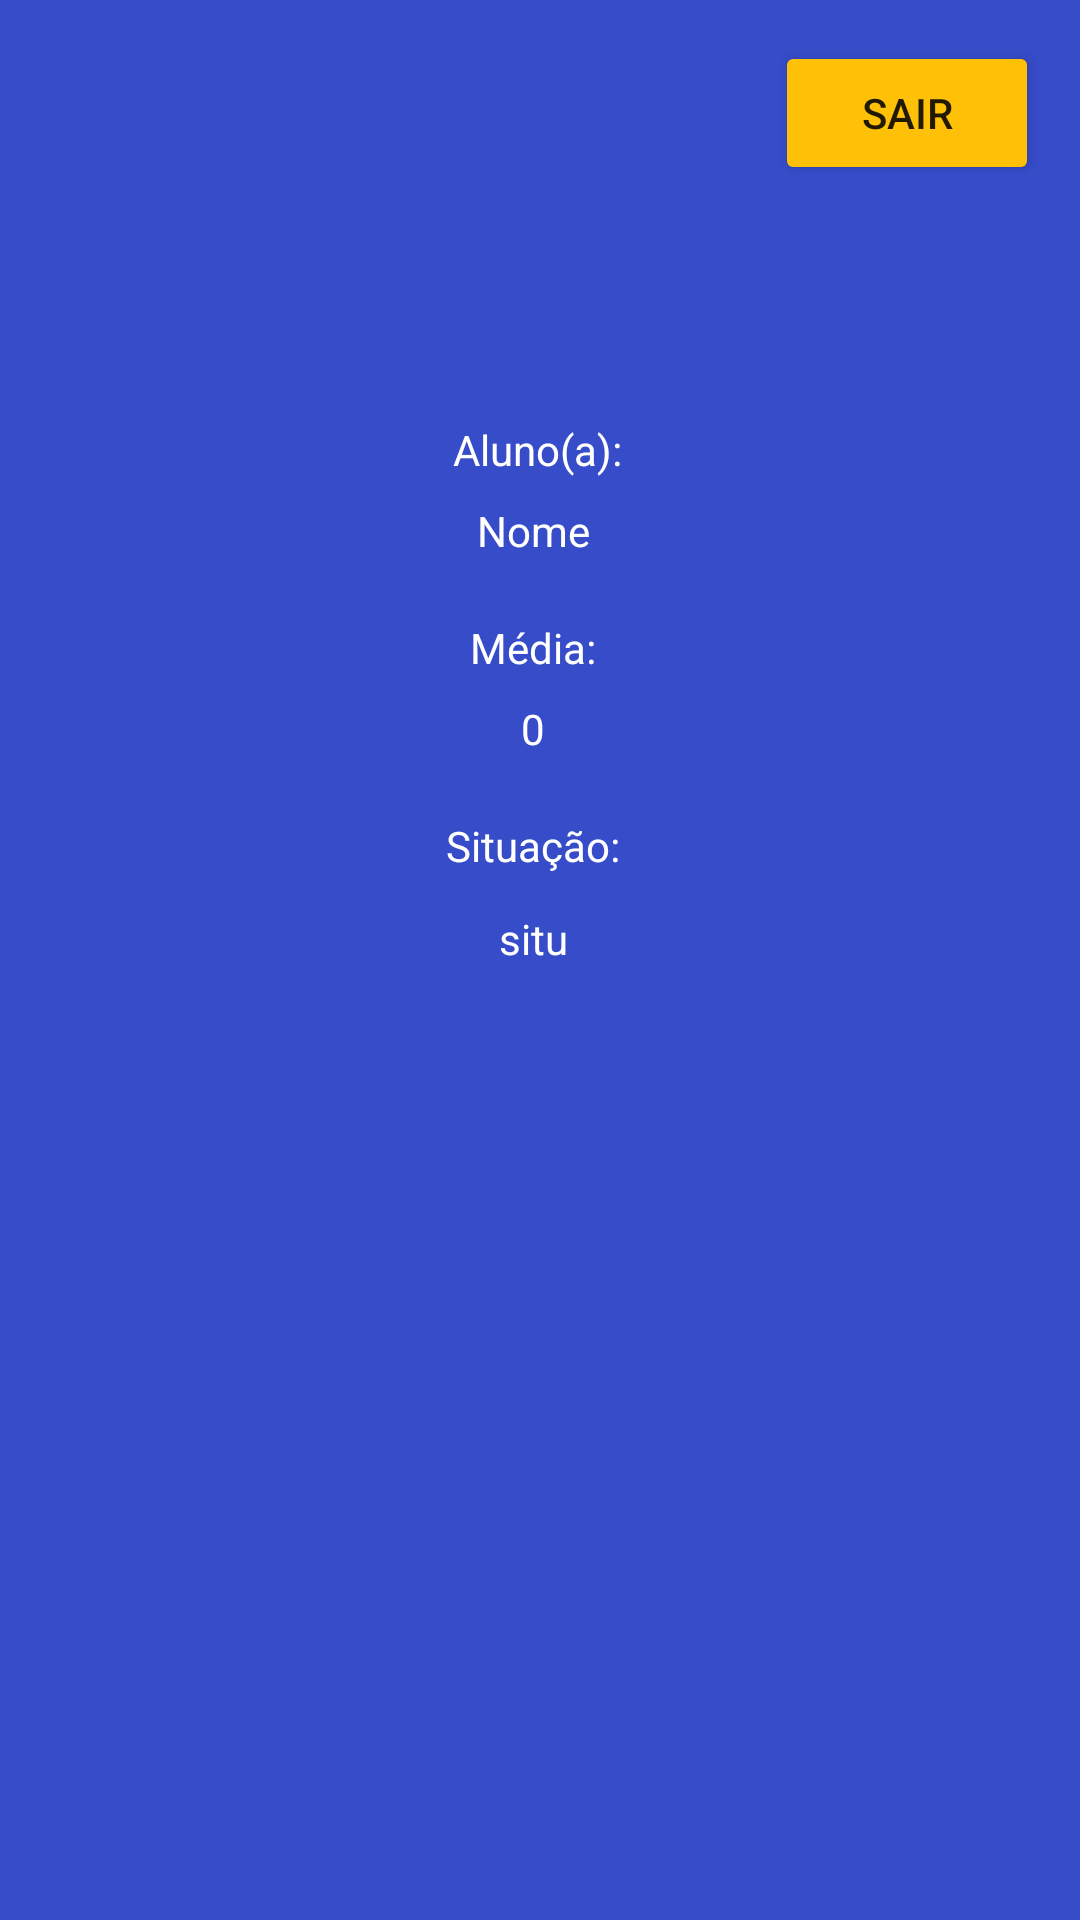

Android layout source for this screen:
<!-- AndroidManifest.xml: application theme Theme.ProjetoA1 -->
<!-- res/layout/activity_resultado_media1.xml -->
<?xml version="1.0" encoding="utf-8"?>
<androidx.constraintlayout.widget.ConstraintLayout xmlns:android="http://schemas.android.com/apk/res/android"
    xmlns:app="http://schemas.android.com/apk/res-auto"
    xmlns:tools="http://schemas.android.com/tools"
    android:layout_width="match_parent"
    android:layout_height="match_parent"
    android:background="#364CC8"
    tools:context=".ResultadoMedia1">

    <TextView
        android:id="@+id/textN"
        android:layout_width="wrap_content"
        android:layout_height="wrap_content"
        android:text="Aluno(a):"
        android:textColor="#fff"
        app:layout_constraintBottom_toBottomOf="parent"
        app:layout_constraintEnd_toEndOf="parent"
        app:layout_constraintHorizontal_bias="0.497"
        app:layout_constraintStart_toStartOf="parent"
        app:layout_constraintTop_toTopOf="parent"
        app:layout_constraintVertical_bias="0.226" />

    <TextView
        android:id="@+id/textM"
        android:layout_width="wrap_content"
        android:layout_height="wrap_content"
        android:layout_marginTop="20dp"
        android:text="Média:"
        android:textColor="#fff"
        app:layout_constraintEnd_toEndOf="parent"
        app:layout_constraintHorizontal_bias="0.493"
        app:layout_constraintStart_toStartOf="parent"
        app:layout_constraintTop_toBottomOf="@+id/textNome" />

    <TextView
        android:id="@+id/textMedia"
        android:layout_width="wrap_content"
        android:layout_height="wrap_content"
        android:layout_marginTop="8dp"
        android:text="0"
        android:textColor="#fff"
        app:layout_constraintEnd_toEndOf="parent"
        app:layout_constraintHorizontal_bias="0.493"
        app:layout_constraintStart_toStartOf="parent"
        app:layout_constraintTop_toBottomOf="@+id/textM" />

    <TextView
        android:id="@+id/textS"
        android:layout_width="wrap_content"
        android:layout_height="wrap_content"
        android:layout_marginTop="20dp"
        android:text="Situação:"
        android:textColor="#fff"
        app:layout_constraintEnd_toEndOf="parent"
        app:layout_constraintHorizontal_bias="0.492"
        app:layout_constraintStart_toStartOf="parent"
        app:layout_constraintTop_toBottomOf="@+id/textMedia" />

    <TextView
        android:id="@+id/textSitu"
        android:layout_width="wrap_content"
        android:layout_height="wrap_content"
        android:layout_marginTop="12dp"
        android:text="situ"
        android:textColor="#fff"
        app:layout_constraintEnd_toEndOf="parent"
        app:layout_constraintHorizontal_bias="0.494"
        app:layout_constraintStart_toStartOf="parent"
        app:layout_constraintTop_toBottomOf="@+id/textS" />

    <TextView
        android:id="@+id/textNome"
        android:layout_width="wrap_content"
        android:layout_height="wrap_content"
        android:layout_marginTop="8dp"
        android:text="Nome"
        android:textColor="#fff"
        app:layout_constraintEnd_toEndOf="parent"
        app:layout_constraintHorizontal_bias="0.493"
        app:layout_constraintStart_toStartOf="parent"
        app:layout_constraintTop_toBottomOf="@+id/textN" />

    <Button
        android:id="@+id/buttonAS"
        android:layout_width="wrap_content"
        android:layout_height="wrap_content"
        android:layout_marginTop="16dp"
        android:visibility="gone"
        android:text="Calcular AS"
        app:backgroundTint="#FFC107"
        app:layout_constraintBottom_toBottomOf="parent"
        app:layout_constraintEnd_toEndOf="parent"
        app:layout_constraintHorizontal_bias="0.498"
        app:layout_constraintStart_toStartOf="parent"
        app:layout_constraintTop_toBottomOf="@+id/notaAS"
        app:layout_constraintVertical_bias="0.104" />

    <EditText
        android:id="@+id/notaAS"
        android:layout_width="wrap_content"
        android:layout_height="wrap_content"
        android:layout_marginTop="4dp"
        android:backgroundTint="@android:color/white"
        android:visibility="gone"
        android:ems="10"
        android:inputType="numberDecimal"
        android:textColor="#fff"
        app:layout_constraintEnd_toEndOf="parent"
        app:layout_constraintHorizontal_bias="0.497"
        app:layout_constraintStart_toStartOf="parent"
        app:layout_constraintTop_toBottomOf="@+id/textDigite" />

    <TextView
        android:id="@+id/textDigite"
        android:layout_width="wrap_content"
        android:layout_height="wrap_content"
        android:layout_marginTop="80dp"
        android:text="Digite sua nota AS"
        android:textColor="#fff"
        android:visibility="gone"
        app:layout_constraintEnd_toEndOf="parent"
        app:layout_constraintHorizontal_bias="0.498"
        app:layout_constraintStart_toStartOf="parent"
        app:layout_constraintTop_toBottomOf="@+id/textSitu" />

    <Button
        android:id="@+id/buttonVoltar2"
        android:layout_width="wrap_content"
        android:layout_height="wrap_content"
        android:text="Sair"
        app:backgroundTint="#FFC107"
        app:layout_constraintBottom_toBottomOf="parent"
        app:layout_constraintEnd_toEndOf="parent"
        app:layout_constraintHorizontal_bias="0.95"
        app:layout_constraintStart_toStartOf="parent"
        app:layout_constraintTop_toTopOf="parent"
        app:layout_constraintVertical_bias="0.023" />

</androidx.constraintlayout.widget.ConstraintLayout>
<!-- resources referenced by this layout -->
<resources>
  <style name="Theme.ProjetoA1" parent="Theme.MaterialComponents.DayNight.DarkActionBar">
          
          <item name="colorPrimary">@color/purple_500</item>
          <item name="colorPrimaryVariant">@color/purple_700</item>
          <item name="colorOnPrimary">@color/white</item>
          
          <item name="colorSecondary">@color/teal_200</item>
          <item name="colorSecondaryVariant">@color/teal_700</item>
          <item name="colorOnSecondary">@color/black</item>
          
          <item name="android:statusBarColor" tools:targetApi="l">?attr/colorPrimaryVariant</item>
          
      </style>
  <!-- not gathered from this repository: default colours our renderer supplied (Android Studio template values) -->
  <color name="purple_500">#FF6200EE</color>
  <color name="purple_700">#FF3700B3</color>
  <color name="teal_200">#FF03DAC5</color>
  <color name="teal_700">#FF018786</color>
  <color name="black">#FF000000</color>
  <color name="white">#FFFFFFFF</color>
</resources>
